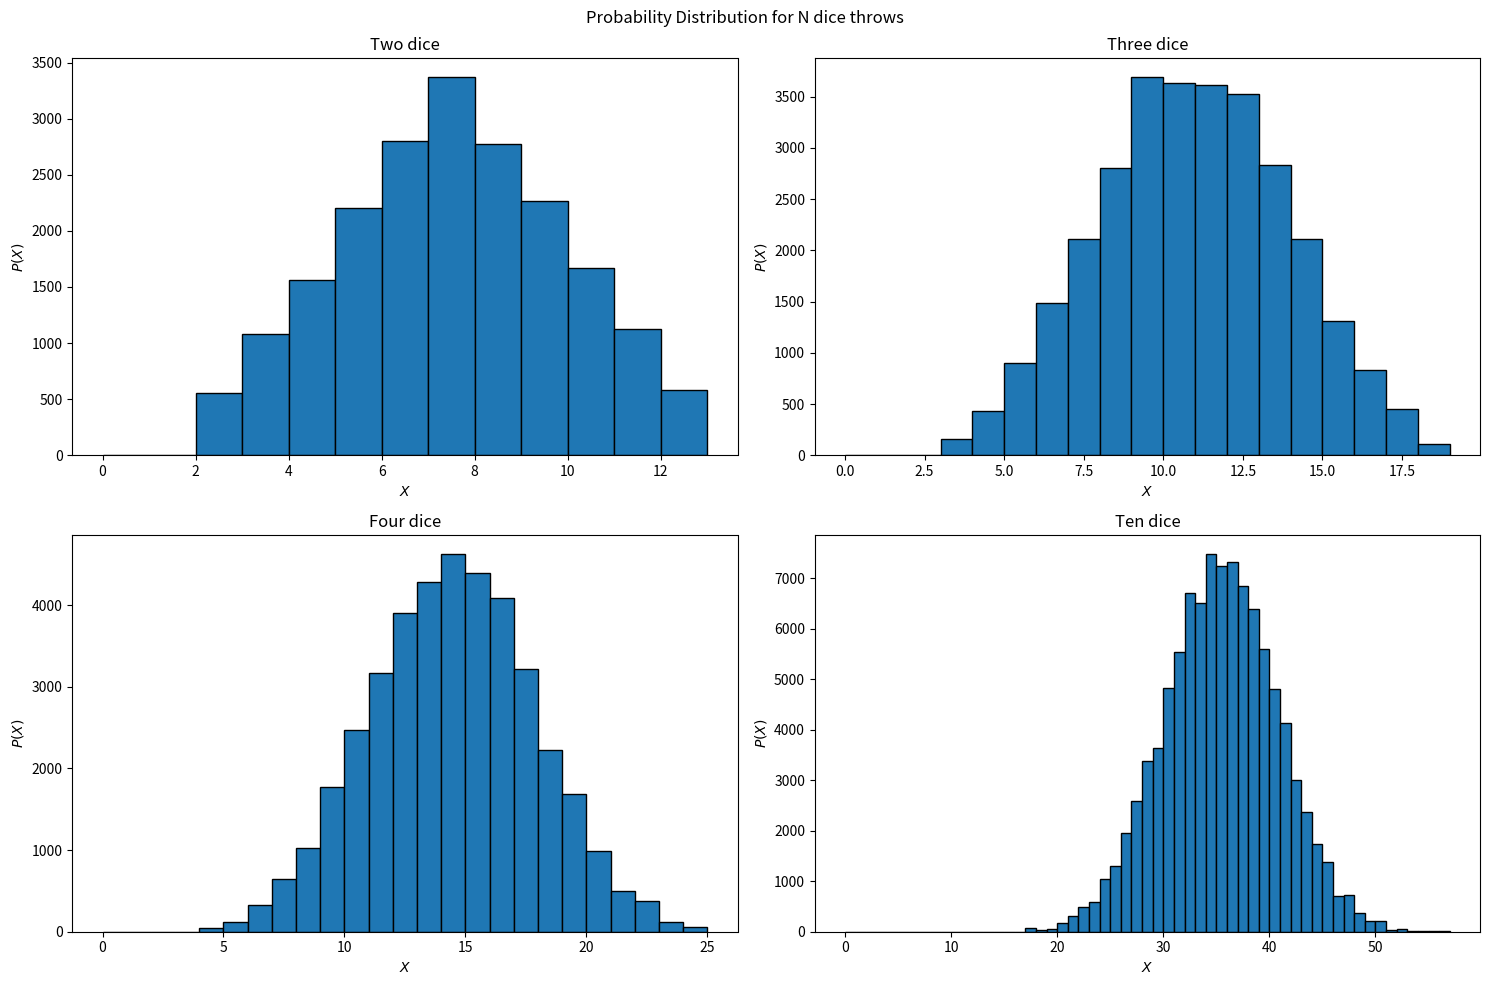

Reproduce this figure in Python.
"""Astro-statistics - Assignment 2: Question 5
[redacted] """

import numpy as np
import matplotlib.pyplot as plt

n = 10000
n_dice2 = 2
n_dice3 = 3
n_dice4 = 4
n_dice10 = 10
n_dice20 = 20

out2 = []
out3 = []
out4 = []
out10 = []
out20 = []

def roll_dice2(n = 10000):
    start = 1
    while start < n:
        # Roll each dice
        roll2 = np.random.randint(1,7,n_dice2)
        for i in range(n_dice2):
            score2 = sum(roll2) # Sum the values to get the score
            out2.append(score2)
        start+=1  
    return out2

def roll_dice3(n = 10000):
    start = 1
    while start < n:
        # Roll each dice
        roll3 = np.random.randint(1,7,n_dice3)
        for i in range(n_dice3):
            score3 = sum(roll3)  # Sum the values to get the score
            out3.append(score3)
        start+=1
    return out3

def roll_dice4(n = 10000):
    start = 1
    while start < n:
        # Roll each dice
        roll4 = np.random.randint(1,7,n_dice4)
        for i in range(n_dice4):
            score4 = sum(roll4)  # Sum the values to get the score
            out4.append(score4)
        start+=1
    return out4

def roll_dice10(n = 10000):
    start = 1
    while start < n:
        # Roll each dice
        roll10 = np.random.randint(1,7,n_dice10)
        for i in range(n_dice10):
            score10 = sum(roll10)  # Sum the values to get the score
            out10.append(score10)
        start+=1
    return out10

def roll_dice20(n = 10000):
    start = 1
    while start < n:
        # Roll each dice
        roll20 = np.random.randint(1,7,n_dice20)
        for i in range(n_dice20):
            score20 = sum(roll20)
            out20.append(score20)
        start += 1
    return out20

max_value2=max(roll_dice2())
max_value3=max(roll_dice3())
max_value4=max(roll_dice4())
max_value10=max(roll_dice10())
max_value20=max(roll_dice20())

# We plot the histogram only for N = 2,3,4,10

fig, axes = plt.subplots(2, 2, figsize=(15, 10))
fig.suptitle('Probability Distribution for N dice throws')
axes[0,0].hist(out2, bins = np.arange(0, max_value2+2), edgecolor='black') # N = 2
axes[0, 0].set_title('Two dice')
axes[0,1].hist(out3, bins = np.arange(0, max_value3+2), edgecolor='black') # N = 3
axes[0, 1].set_title('Three dice')
axes[1,0].hist(out4, bins = np.arange(0, max_value4+2), edgecolor='black') # N = 4
axes[1, 0].set_title('Four dice')
axes[1,1].hist(out10, bins = np.arange(0, max_value10+2), edgecolor='black') # N = 10
axes[1, 1].set_title('Ten dice')

# The plot for N=20 is similar to the N=10 one, but we didn't plot it to maintain the symmetry of the final plot

for ax in axes.flat:
    ax.set(xlabel='$X$', ylabel='$P(X)$')

fig.tight_layout()
plt.show()
